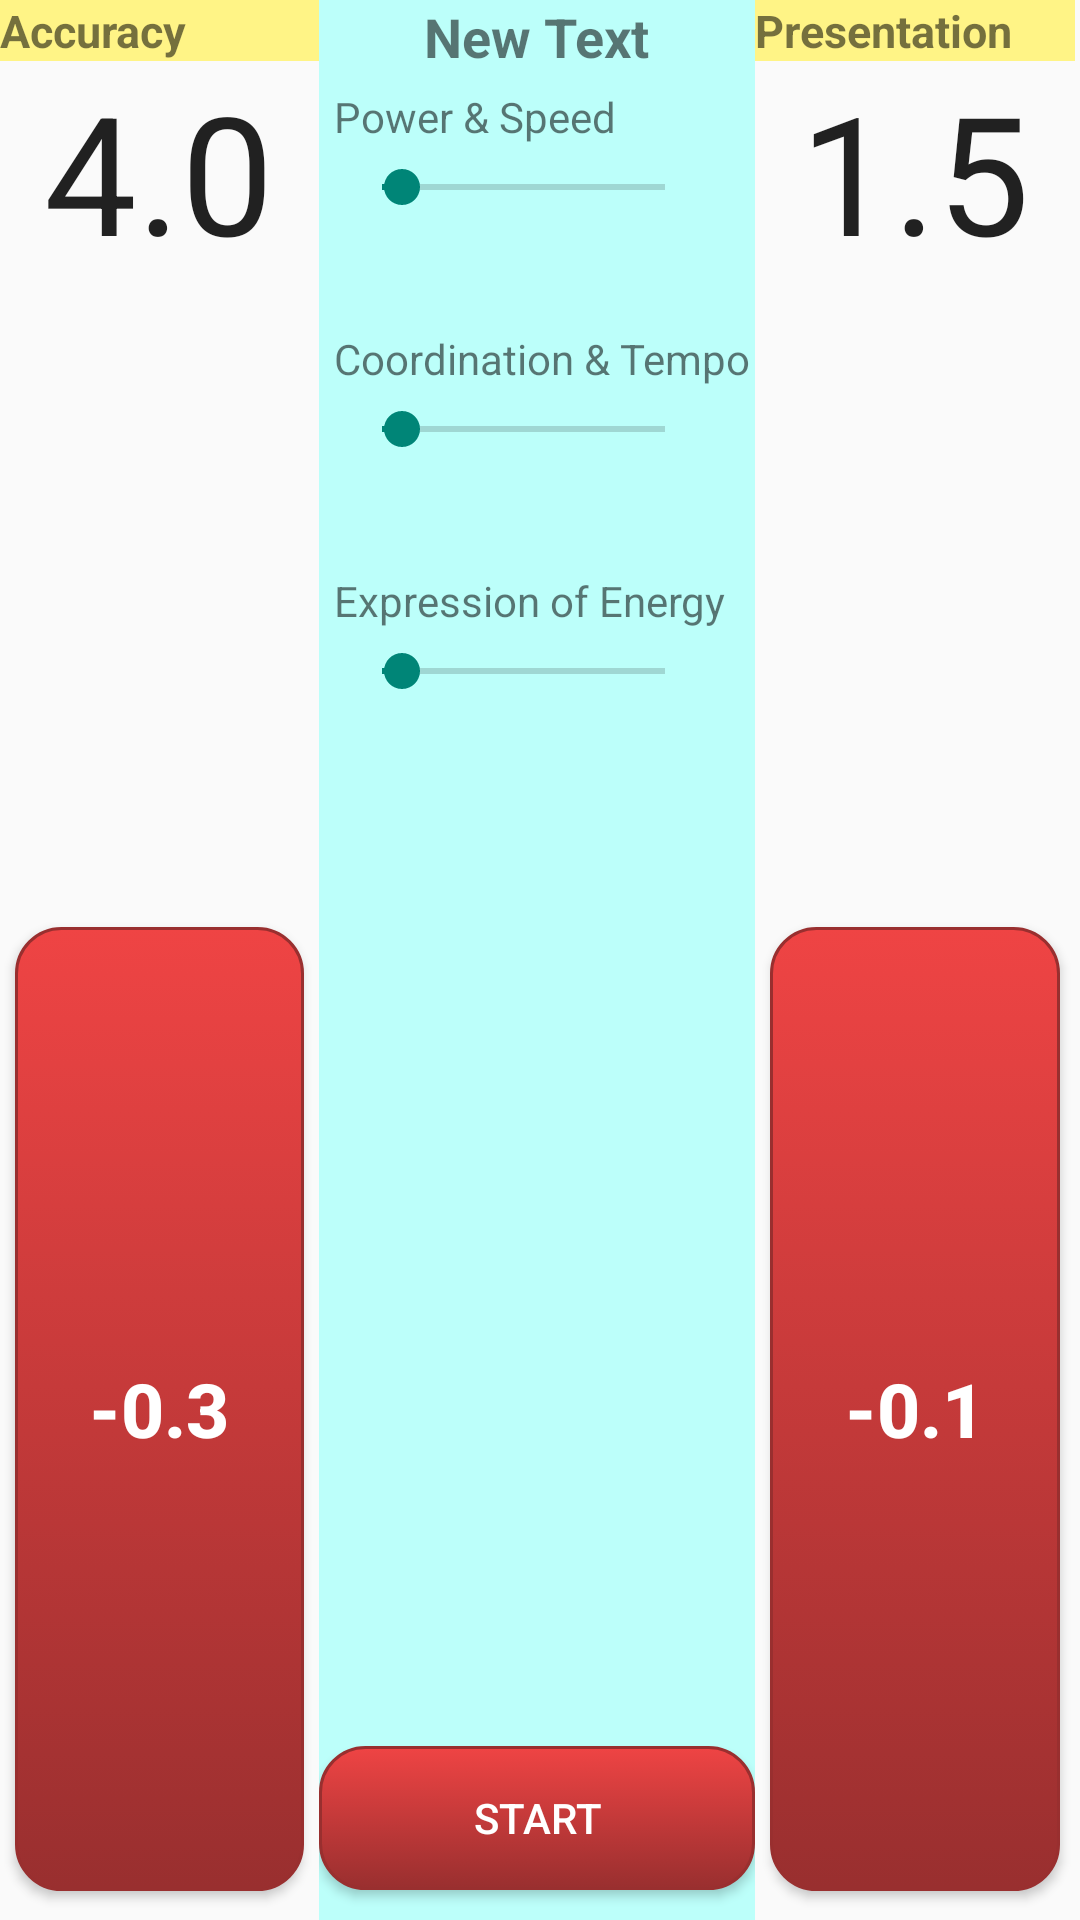

Layout XML and referenced resources for this Android screen:
<!-- AndroidManifest.xml: application theme AppTheme -->
<!-- res/layout/poomsae.xml -->
<?xml version="1.0" encoding="utf-8"?>
<LinearLayout xmlns:android="http://schemas.android.com/apk/res/android"
    android:layout_width="match_parent"
    android:layout_height="match_parent"
    android:weightSum="1">

    <LinearLayout
        android:orientation="vertical"
        android:layout_width="100dp"
        android:layout_height="match_parent"
        android:layout_gravity="center_vertical"
        android:layout_weight="0.04"
        android:weightSum="1">

        <LinearLayout
            android:orientation="vertical"
            android:layout_width="match_parent"
            android:layout_height="wrap_content"
            android:layout_weight="0.48">

            <TextView
                android:layout_width="match_parent"
                android:layout_height="wrap_content"
                android:textAppearance="?android:attr/textAppearanceSmall"
                android:text="Accuracy"
                android:id="@+id/textView3"
                android:layout_gravity="center_horizontal"
                android:textSize="15dp"
                android:background="#fffff486"
                android:textStyle="bold" />

            <TextView
                android:layout_width="wrap_content"
                android:layout_height="wrap_content"
                android:textAppearance="?android:attr/textAppearanceLarge"
                android:text="4.0"
                android:id="@+id/tvAcc"
                android:singleLine="false"
                android:layout_gravity="center"
                android:textSize="55dp" />
        </LinearLayout>

        <Button
            android:id="@+id/btnMajor"
            android:layout_width="match_parent"
            android:layout_height="98dp"
            android:text="-0.3"
            android:background="@drawable/red_button"
            android:layout_gravity="bottom"
            android:textColor="#ffffffff"
            android:layout_margin="5dp"
            android:textSize="25dp"
            android:textStyle="bold"
            android:layout_weight="0.51" />
    </LinearLayout>

    <LinearLayout
        android:layout_width="0dp"
        android:layout_height="match_parent"
        android:layout_weight=".91"
        android:orientation="vertical"
        android:id="@+id/layoutCenter"
        android:background="#ffbcfffa">

        <TextView
            android:layout_width="wrap_content"
            android:layout_height="wrap_content"
            android:text="New Text"
            android:id="@+id/tvJudul"
            android:layout_gravity="center_horizontal"
            android:textStyle="bold"
            android:textSize="18dp" />

        <LinearLayout
            android:orientation="vertical"
            android:layout_width="match_parent"
            android:layout_height="wrap_content"
            android:layout_gravity="center_horizontal"
            android:id="@+id/LayoutPre">

            <TextView
                android:layout_width="wrap_content"
                android:layout_height="wrap_content"
                android:textAppearance="?android:attr/textAppearanceSmall"
                android:text="Power &amp; Speed"
                android:id="@+id/tvLabelPS"
                android:layout_marginLeft="5dp"
                android:layout_marginTop="5dp" />

            <LinearLayout
                android:orientation="horizontal"
                android:layout_width="match_parent"
                android:layout_height="wrap_content"
                android:layout_gravity="center_horizontal"
                android:weightSum="100">

                <SeekBar
                    android:id="@+id/seekPS"
                    android:layout_width="222dp"
                    android:layout_height="wrap_content"
                    android:layout_margin="5dp"
                    android:max="14"
                    android:progress="1"
                    android:layout_weight="90"
                    android:indeterminate="false" />

                <TextView
                    android:layout_width="wrap_content"
                    android:layout_height="wrap_content"
                    android:textAppearance="?android:attr/textAppearanceSmall"
                    android:text="0.5"
                    android:id="@+id/tvPS"
                    android:layout_gravity="right"
                    android:layout_weight="20"
                    android:paddingTop="10dp" />
            </LinearLayout>

            <TextView
                android:layout_width="wrap_content"
                android:layout_height="wrap_content"
                android:textAppearance="?android:attr/textAppearanceSmall"
                android:text="Coordination &amp; Tempo"
                android:id="@+id/tvLabelCTSP"
                android:layout_marginLeft="5dp" />

            <LinearLayout
                android:orientation="horizontal"
                android:layout_width="match_parent"
                android:layout_height="wrap_content"
                android:weightSum="100" >

                <SeekBar
                    android:id="@+id/seekCTSP"
                    android:layout_width="222dp"
                    android:layout_height="wrap_content"
                    android:layout_margin="5dp"
                    android:max="14"
                    android:progress="1"
                    android:layout_weight="90"
                    android:indeterminate="false" />

                <TextView
                    android:layout_width="wrap_content"
                    android:layout_height="wrap_content"
                    android:textAppearance="?android:attr/textAppearanceSmall"
                    android:text="0.5"
                    android:id="@+id/tvCTSP"
                    android:layout_gravity="right"
                    android:layout_weight="20"
                    android:paddingTop="10dp" />
            </LinearLayout>

            <TextView
                android:layout_width="wrap_content"
                android:layout_height="wrap_content"
                android:textAppearance="?android:attr/textAppearanceSmall"
                android:text="Expression of Energy"
                android:id="@+id/tvLabelEoE"
                android:layout_marginLeft="5dp" />

            <LinearLayout
                android:orientation="horizontal"
                android:layout_width="match_parent"
                android:layout_height="wrap_content"
                android:weightSum="100" >

                <SeekBar
                    android:id="@+id/seekEoE"
                    android:layout_width="222dp"
                    android:layout_height="wrap_content"
                    android:layout_margin="5dp"
                    android:max="14"
                    android:progress="1"
                    android:layout_weight="90"
                    android:indeterminate="false" />

                <TextView
                    android:layout_width="wrap_content"
                    android:layout_height="wrap_content"
                    android:textAppearance="?android:attr/textAppearanceSmall"
                    android:text="0.5"
                    android:id="@+id/tvEoE"
                    android:layout_gravity="right"
                    android:layout_weight="20"
                    android:paddingTop="10dp" />
            </LinearLayout>

        </LinearLayout>

        <LinearLayout
            android:orientation="horizontal"
            android:layout_width="match_parent"
            android:layout_height="match_parent"
            android:layout_gravity="center_horizontal"
            android:weightSum="1">

            <LinearLayout
                android:orientation="vertical"
                android:layout_width="wrap_content"
                android:layout_height="match_parent"
                android:layout_gravity="right"></LinearLayout>

            <Button
                style="?android:attr/buttonStyleSmall"
                android:layout_width="match_parent"
                android:layout_height="wrap_content"
                android:text="Start"
                android:id="@+id/btnDone"
                android:background="@drawable/red_button"
                android:layout_gravity="bottom"
                android:textColor="#ffffffff"
                android:layout_marginBottom="5dp" />
        </LinearLayout>

    </LinearLayout>

    <LinearLayout
        android:orientation="vertical"
        android:layout_width="100dp"
        android:layout_height="match_parent"
        android:layout_gravity="center_vertical|right"
        android:weightSum="1"
        android:layout_weight="0.04">

        <LinearLayout
            android:orientation="vertical"
            android:layout_width="match_parent"
            android:layout_height="wrap_content"
            android:layout_weight="0.48">

            <TextView
                android:layout_width="match_parent"
                android:layout_height="wrap_content"
                android:textAppearance="?android:attr/textAppearanceSmall"
                android:text="Presentation"
                android:id="@+id/textView2"
                android:layout_gravity="center_horizontal"
                android:textSize="15dp"
                android:background="#fffff486"
                android:textStyle="bold" />

            <TextView
                android:layout_width="wrap_content"
                android:layout_height="wrap_content"
                android:textAppearance="?android:attr/textAppearanceLarge"
                android:text="1.5"
                android:id="@+id/tvPre"
                android:singleLine="false"
                android:layout_gravity="center"
                android:textSize="55dp" />
        </LinearLayout>

        <Button
            android:id="@+id/btnMinor"
            android:layout_width="match_parent"
            android:layout_height="98dp"
            android:text="-0.1"
            android:background="@drawable/red_button"
            android:layout_gravity="bottom"
            android:textColor="#ffffffff"
            android:layout_margin="5dp"
            android:textSize="25dp"
            android:textStyle="bold"
            android:layout_weight=".51" />
    </LinearLayout>

</LinearLayout>
<!-- resources referenced by this layout -->
<resources>
  <!-- drawable red_button (drawable) -->
  <?xml version="1.0" encoding="utf-8" ?>
  <selector xmlns:android="http://schemas.android.com/apk/res/android">
      <item android:state_pressed="true" >
          <shape>
              <solid
                  android:color="#ef4444" />
              <stroke
                  android:width="1px"
                  android:color="#992f2f" />
              <corners
                  android:radius="15dp" />
              <padding
                  android:left="10dp"
                  android:top="10dp"
                  android:right="10dp"
                  android:bottom="10dp" />
          </shape>
      </item>
      <item>
          <shape>
              <gradient
                  android:startColor="#ef4444"
                  android:endColor="#992f2f"
                  android:angle="270" />
              <stroke
                  android:width="1dp"
                  android:color="#992f2f" />
              <corners
                  android:radius="15dp" />
              <padding
                  android:left="10dp"
                  android:top="10dp"
                  android:right="10dp"
                  android:bottom="10dp" />
          </shape>
      </item>
  </selector>
  <style name="AppTheme" parent="Theme.AppCompat.Light.DarkActionBar">
          
      </style>
</resources>
